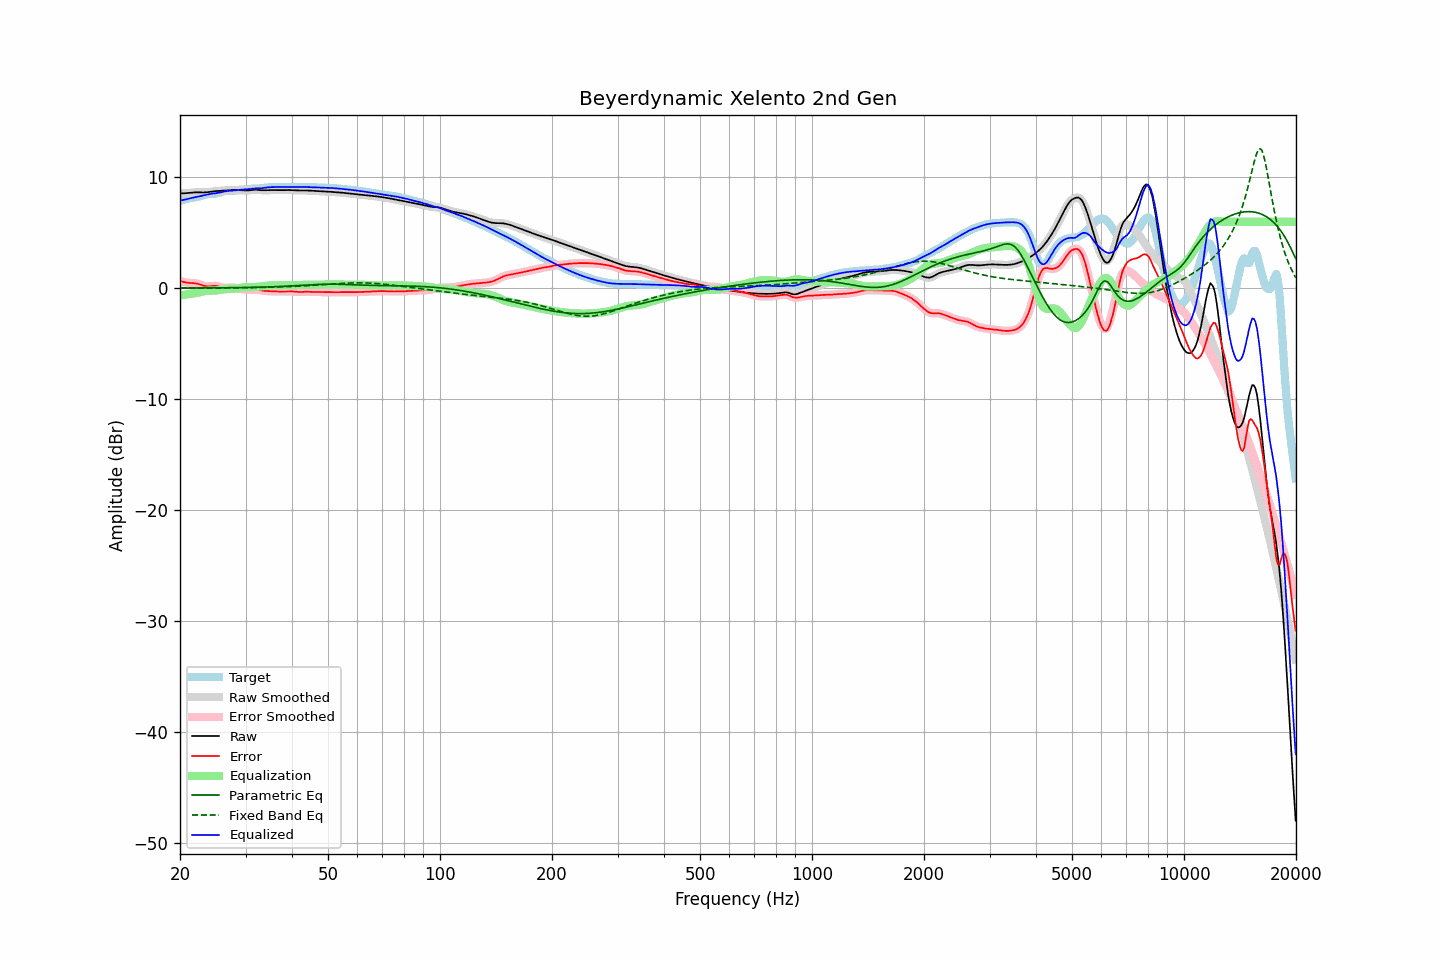

Values plotted in this chart, from the file beside it:
frequency, raw, error, smoothed, error_smoothed, equalization, parametric_eq, fixed_band_eq, equalized_raw, equalized_smoothed, target
20.00, 8.56, 0.68, 8.56, 0.68, -0.64, 0.02, 0.02, 7.92, 7.92, 7.88
20.20, 8.56, 0.63, 8.56, 0.63, -0.62, 0.03, 0.02, 7.94, 7.94, 7.93
20.40, 8.56, 0.59, 8.56, 0.59, -0.60, 0.03, 0.02, 7.97, 7.97, 7.97
20.61, 8.57, 0.55, 8.57, 0.55, -0.58, 0.03, 0.02, 7.99, 7.99, 8.02
20.81, 8.58, 0.52, 8.58, 0.52, -0.55, 0.03, 0.02, 8.03, 8.03, 8.06
21.02, 8.59, 0.50, 8.59, 0.50, -0.53, 0.03, 0.02, 8.06, 8.06, 8.09
21.23, 8.61, 0.49, 8.61, 0.49, -0.51, 0.03, 0.02, 8.10, 8.10, 8.12
21.44, 8.62, 0.48, 8.62, 0.48, -0.48, 0.03, 0.02, 8.14, 8.14, 8.14
21.66, 8.64, 0.47, 8.64, 0.47, -0.47, 0.03, 0.02, 8.17, 8.17, 8.16
21.87, 8.65, 0.46, 8.65, 0.46, -0.45, 0.03, 0.02, 8.20, 8.20, 8.19
22.09, 8.65, 0.44, 8.65, 0.44, -0.42, 0.03, 0.02, 8.23, 8.23, 8.21
22.31, 8.65, 0.41, 8.65, 0.41, -0.39, 0.03, 0.02, 8.26, 8.26, 8.24
22.54, 8.65, 0.37, 8.65, 0.37, -0.36, 0.03, 0.02, 8.29, 8.29, 8.27
22.76, 8.64, 0.33, 8.64, 0.33, -0.32, 0.03, 0.02, 8.33, 8.33, 8.32
22.99, 8.64, 0.27, 8.64, 0.27, -0.28, 0.04, 0.02, 8.36, 8.36, 8.37
23.22, 8.64, 0.23, 8.64, 0.23, -0.25, 0.04, 0.02, 8.40, 8.40, 8.42
23.45, 8.65, 0.19, 8.65, 0.19, -0.22, 0.04, 0.02, 8.43, 8.43, 8.46
23.69, 8.67, 0.18, 8.67, 0.18, -0.20, 0.04, 0.03, 8.46, 8.46, 8.49
23.92, 8.69, 0.18, 8.69, 0.18, -0.20, 0.04, 0.03, 8.49, 8.49, 8.51
24.16, 8.71, 0.19, 8.71, 0.19, -0.20, 0.04, 0.03, 8.51, 8.51, 8.52
24.40, 8.73, 0.21, 8.73, 0.21, -0.20, 0.04, 0.03, 8.53, 8.53, 8.52
24.65, 8.75, 0.22, 8.75, 0.22, -0.20, 0.04, 0.03, 8.55, 8.55, 8.53
24.89, 8.76, 0.23, 8.76, 0.22, -0.19, 0.04, 0.03, 8.57, 8.57, 8.54
25.14, 8.77, 0.21, 8.77, 0.21, -0.18, 0.05, 0.03, 8.59, 8.59, 8.56
25.39, 8.78, 0.18, 8.78, 0.18, -0.16, 0.05, 0.03, 8.62, 8.62, 8.60
25.65, 8.79, 0.14, 8.79, 0.14, -0.14, 0.05, 0.03, 8.65, 8.65, 8.65
25.91, 8.80, 0.10, 8.80, 0.10, -0.12, 0.05, 0.03, 8.68, 8.68, 8.70
26.16, 8.81, 0.06, 8.81, 0.07, -0.09, 0.05, 0.03, 8.71, 8.71, 8.74
26.43, 8.82, 0.04, 8.82, 0.05, -0.08, 0.05, 0.03, 8.74, 8.74, 8.77
26.69, 8.83, 0.04, 8.83, 0.04, -0.07, 0.05, 0.03, 8.77, 8.77, 8.79
26.96, 8.84, 0.05, 8.84, 0.05, -0.06, 0.06, 0.04, 8.78, 8.78, 8.79
27.23, 8.85, 0.07, 8.85, 0.07, -0.06, 0.06, 0.04, 8.80, 8.79, 8.78
27.50, 8.86, 0.07, 8.86, 0.07, -0.05, 0.06, 0.04, 8.80, 8.80, 8.78
27.77, 8.86, 0.07, 8.86, 0.07, -0.05, 0.06, 0.04, 8.81, 8.81, 8.79
28.05, 8.86, 0.05, 8.86, 0.05, -0.04, 0.06, 0.04, 8.83, 8.83, 8.81
28.33, 8.86, 0.02, 8.86, 0.03, -0.02, 0.07, 0.04, 8.84, 8.84, 8.84
28.62, 8.86, -0.01, 8.86, -0.00, 0.00, 0.07, 0.04, 8.86, 8.86, 8.86
28.90, 8.85, -0.04, 8.85, -0.03, 0.03, 0.07, 0.05, 8.88, 8.88, 8.89
29.19, 8.84, -0.06, 8.84, -0.06, 0.05, 0.07, 0.05, 8.89, 8.89, 8.90
29.48, 8.83, -0.08, 8.83, -0.08, 0.07, 0.07, 0.05, 8.91, 8.91, 8.91
29.78, 8.82, -0.09, 8.82, -0.09, 0.09, 0.08, 0.05, 8.92, 8.92, 8.92
30.08, 8.82, -0.11, 8.82, -0.11, 0.10, 0.08, 0.05, 8.92, 8.92, 8.93
30.38, 8.82, -0.12, 8.82, -0.12, 0.11, 0.08, 0.06, 8.93, 8.93, 8.94
30.68, 8.83, -0.12, 8.83, -0.12, 0.11, 0.08, 0.06, 8.95, 8.95, 8.96
30.99, 8.85, -0.12, 8.85, -0.12, 0.11, 0.09, 0.06, 8.96, 8.96, 8.97
31.30, 8.87, -0.12, 8.87, -0.11, 0.11, 0.09, 0.06, 8.98, 8.98, 8.98
31.61, 8.88, -0.11, 8.88, -0.11, 0.12, 0.09, 0.06, 9.00, 9.00, 8.99
31.93, 8.88, -0.11, 8.88, -0.11, 0.13, 0.10, 0.07, 9.01, 9.01, 8.99
32.24, 8.88, -0.12, 8.88, -0.12, 0.14, 0.10, 0.07, 9.02, 9.01, 9.00
32.57, 8.87, -0.14, 8.87, -0.14, 0.15, 0.10, 0.07, 9.02, 9.02, 9.01
32.89, 8.85, -0.17, 8.85, -0.17, 0.17, 0.11, 0.08, 9.02, 9.02, 9.02
33.22, 8.84, -0.20, 8.85, -0.20, 0.19, 0.11, 0.08, 9.03, 9.03, 9.04
33.55, 8.84, -0.22, 8.84, -0.22, 0.21, 0.12, 0.08, 9.05, 9.05, 9.06
33.89, 8.84, -0.24, 8.84, -0.23, 0.22, 0.12, 0.09, 9.07, 9.07, 9.08
34.23, 8.85, -0.24, 8.85, -0.24, 0.24, 0.12, 0.09, 9.09, 9.09, 9.09
34.57, 8.86, -0.25, 8.86, -0.25, 0.25, 0.13, 0.09, 9.11, 9.11, 9.10
34.92, 8.86, -0.25, 8.86, -0.25, 0.26, 0.13, 0.10, 9.12, 9.12, 9.11
35.27, 8.86, -0.26, 8.86, -0.26, 0.27, 0.14, 0.10, 9.13, 9.13, 9.12
35.62, 8.86, -0.27, 8.86, -0.27, 0.27, 0.14, 0.11, 9.13, 9.13, 9.12
35.97, 8.85, -0.27, 8.85, -0.27, 0.28, 0.15, 0.11, 9.13, 9.13, 9.13
... 635 more rows
